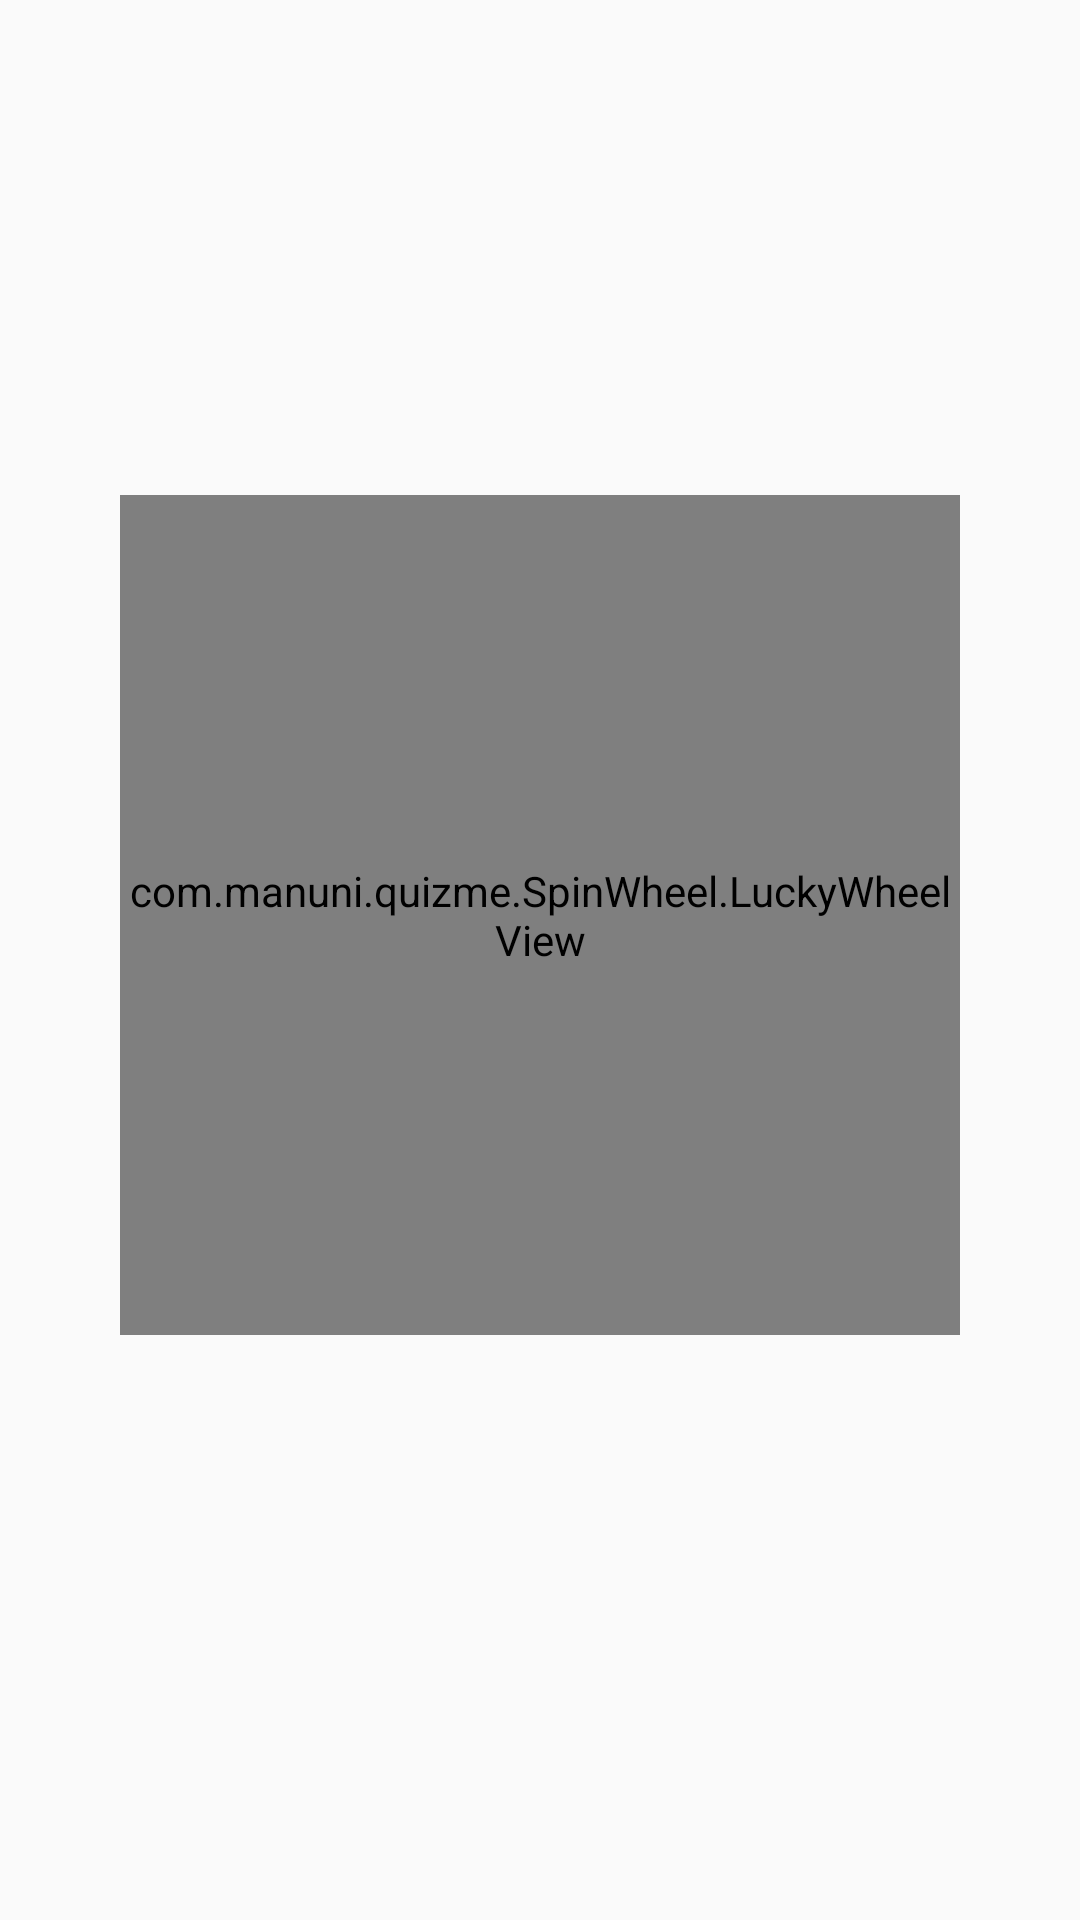

The Android layout XML behind this screen, and the referenced resources:
<!-- AndroidManifest.xml: application theme Theme.EarnWithQuiz -->
<!-- res/layout/activity_spinner.xml -->
<?xml version="1.0" encoding="utf-8"?>
<androidx.constraintlayout.widget.ConstraintLayout xmlns:android="http://schemas.android.com/apk/res/android"
    xmlns:app="http://schemas.android.com/apk/res-auto"
    xmlns:tools="http://schemas.android.com/tools"
    android:layout_width="match_parent"
    android:layout_height="match_parent"
    android:background="@drawable/background_orang"
    tools:context=".activities.SpinnerActivity">

    <ScrollView
        android:layout_width="0dp"
        android:layout_height="wrap_content"
        app:layout_constraintTop_toTopOf="parent"
        app:layout_constraintStart_toStartOf="parent"
        app:layout_constraintEnd_toEndOf="parent"
        app:layout_constraintBottom_toBottomOf="parent">
        <androidx.constraintlayout.widget.ConstraintLayout
            android:layout_width="match_parent"
            android:layout_height="wrap_content">

            <ImageView
                android:id="@+id/imageView8"
                android:layout_width="380dp"
                android:layout_height="380dp"
                android:layout_marginBottom="90dp"
                app:layout_constraintBottom_toBottomOf="parent"
                app:layout_constraintEnd_toEndOf="parent"
                app:layout_constraintStart_toStartOf="parent"
                app:srcCompat="@drawable/spin_stand"
                android:contentDescription="@string/todo2" />

            <ImageView
                android:id="@+id/imageView12"
                android:layout_width="0dp"
                android:layout_height="100dp"
                android:layout_marginStart="32dp"
                android:layout_marginLeft="32dp"
                android:layout_marginTop="32dp"
                android:layout_marginEnd="32dp"
                android:layout_marginRight="32dp"
                app:layout_constraintBottom_toTopOf="@+id/imageView8"
                app:layout_constraintEnd_toEndOf="parent"
                app:layout_constraintStart_toStartOf="parent"
                app:layout_constraintTop_toTopOf="parent"
                app:srcCompat="@drawable/spinitwinit"
                android:contentDescription="@string/todo3" />

            <ImageView
                android:id="@+id/imageView14"
                android:layout_width="wrap_content"
                android:layout_height="180dp"
                android:scaleType="centerCrop"
                app:layout_constraintBottom_toBottomOf="parent"
                app:layout_constraintEnd_toEndOf="parent"
                app:layout_constraintStart_toStartOf="parent"
                app:srcCompat="@drawable/coin_treasure"
                android:contentDescription="@string/todo4" />

            <com.manuni.quizme.SpinWheel.LuckyWheelView
                android:id="@+id/wheelView"
                android:layout_width="280dp"
                android:layout_height="280dp"
                app:lkwCenterImage="@android:color/transparent"
                app:layout_constraintBottom_toBottomOf="@+id/imageView8"
                app:layout_constraintEnd_toEndOf="@+id/imageView8"
                app:layout_constraintStart_toStartOf="@+id/imageView8"
                app:layout_constraintTop_toTopOf="@+id/imageView8"
                app:layout_constraintVertical_bias="0.13999999" />

            <ImageView
                android:id="@+id/imageView10"
                android:layout_width="40dp"
                android:layout_height="40dp"
                app:layout_constraintBottom_toBottomOf="parent"
                app:layout_constraintEnd_toEndOf="@+id/imageView8"
                app:layout_constraintHorizontal_bias="0.49"
                app:layout_constraintStart_toStartOf="@+id/imageView8"
                app:layout_constraintTop_toTopOf="@+id/imageView8"
                app:layout_constraintVertical_bias="0.26"
                app:srcCompat="@drawable/spinpin"
                android:contentDescription="@string/todo5" />

            <ImageView
                android:id="@+id/spinBtn"
                android:layout_width="60dp"
                android:layout_height="60dp"
                app:layout_constraintBottom_toBottomOf="@+id/imageView8"
                app:layout_constraintEnd_toEndOf="@+id/imageView8"
                app:layout_constraintHorizontal_bias="0.49"
                app:layout_constraintStart_toStartOf="@+id/imageView8"
                app:layout_constraintTop_toTopOf="@+id/imageView8"
                app:layout_constraintVertical_bias="0.43"
                app:srcCompat="@drawable/spin_btn"
                android:contentDescription="@string/todo6" />



        </androidx.constraintlayout.widget.ConstraintLayout>
    </ScrollView>

  </androidx.constraintlayout.widget.ConstraintLayout>
<!-- resources referenced by this layout -->
<resources>
  <string name="todo2">TODO</string>
  <string name="todo3">TODO</string>
  <string name="todo4">TODO</string>
  <string name="todo5">TODO</string>
  <string name="todo6">TODO</string>
  <style name="Theme.EarnWithQuiz" parent="Theme.AppCompat.Light.NoActionBar">
          
          <item name="colorPrimary">@color/background_1_start</item>
          <item name="colorPrimaryVariant">@color/background_2_start</item>
          <item name="colorOnPrimary">@color/white</item>
          
          <item name="colorSecondary">@color/teal_200</item>
          <item name="colorSecondaryVariant">@color/teal_700</item>
          <item name="colorOnSecondary">@color/black</item>
          
          <item name="android:statusBarColor" tools:targetApi="l">?attr/colorPrimaryVariant</item>
          
      </style>
  <color name="background_1_start">#22A5FF</color>
  <color name="background_2_start">#2196F3</color>
  <color name="white">#FFFFFFFF</color>
  <color name="teal_200">#FF03DAC5</color>
  <color name="teal_700">#FF018786</color>
  <color name="black">#FF000000</color>
</resources>
